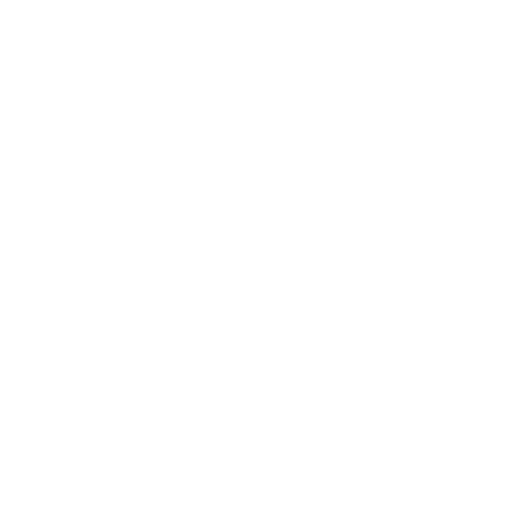
t = 0.00 s
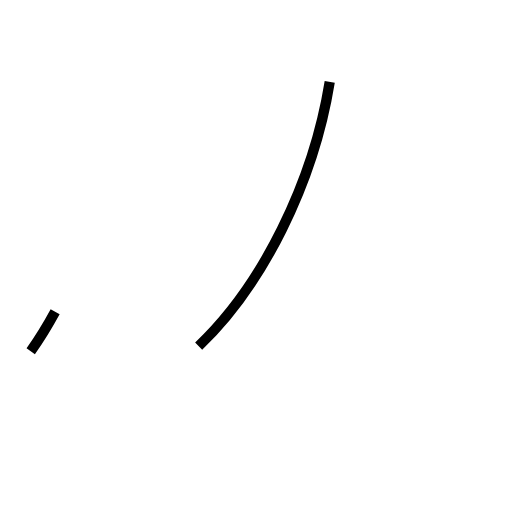
t = 1.01 s
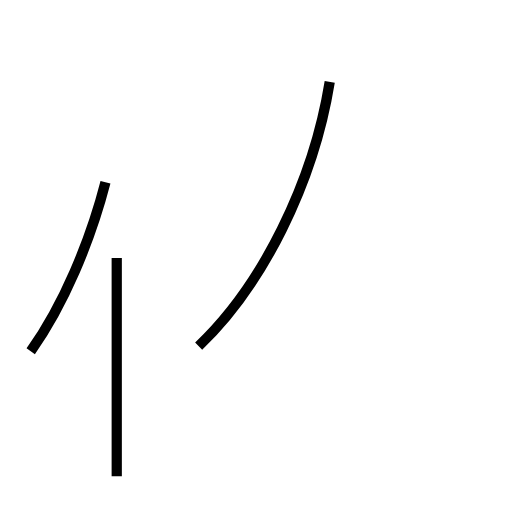
t = 2.06 s
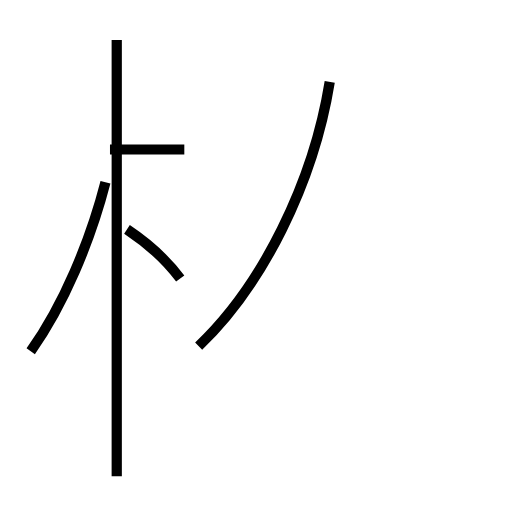
t = 3.13 s
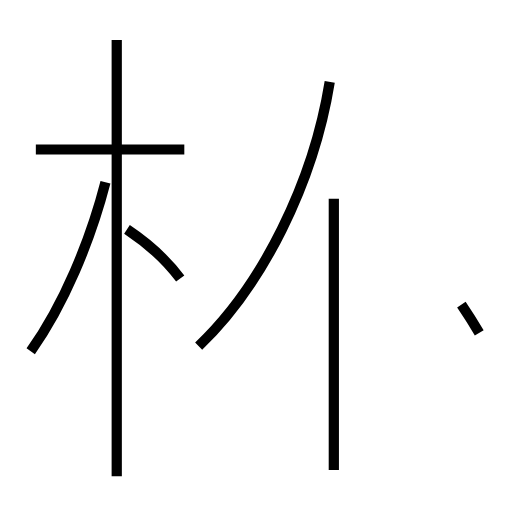
t = 4.24 s
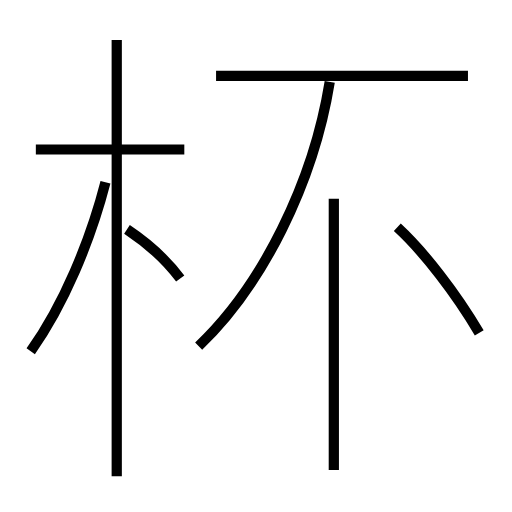
t = 5.27 s

The animated SVG that drew these frames (rendered in a browser with its animation timeline set to each time). Animation: 8 SMIL elements (animate=8); one cycle of 5.27 s.

<?xml version='1.0' encoding='utf-8'?>
<svg viewBox="0.0 -6.0 50.0 50.0" version="1.1" xmlns="http://www.w3.org/2000/svg"><rect x="-1000" y="-1000" width="2000" height="2000" stroke="white" fill="white" /><g style="fill:none;stroke:#000000;stroke-width:1"><path d="M 19.4 -10.2 C 25.6 -16.1 30.6 -26.1 32.2 -36.0 " transform="translate(0.0 38.0)" stroke-dasharray="29.264131011406565" stroke-dashoffset="29.264131011406565"><animate attributeName="stroke-dashoffset" from="29.264131011406565" to="0" dur="0.877923930342197s" begin="0s" fill="freeze" /></path><path d="M 3.0 -9.7 C 6.2 -14.2 8.8 -20.4 10.3 -26.2 " transform="translate(0.0 38.0)" stroke-dasharray="18.134987860876674" stroke-dashoffset="18.134987860876674"><animate attributeName="stroke-dashoffset" from="18.134987860876674" to="0" dur="0.5440496358263002s" begin="0.877923930342197s" fill="freeze" /></path><path d="M 11.4 2.5 L 11.4 -40.1 " transform="translate(0.0 38.0)" stroke-dasharray="42.6" stroke-dashoffset="42.6"><animate attributeName="stroke-dashoffset" from="42.6" to="0" dur="1.278s" begin="1.4219735661684971s" fill="freeze" /></path><path d="M 17.6 -16.8 C 16.4 -18.4 14.5 -20.2 12.4 -21.6 " transform="translate(0.0 38.0)" stroke-dasharray="7.107840492693135" stroke-dashoffset="7.107840492693135"><animate attributeName="stroke-dashoffset" from="7.107840492693135" to="0" dur="0.21323521478079402s" begin="2.699973566168497s" fill="freeze" /></path><path d="M 18.0 -29.4 L 3.5 -29.4 " transform="translate(0.0 38.0)" stroke-dasharray="14.5" stroke-dashoffset="14.5"><animate attributeName="stroke-dashoffset" from="14.5" to="0" dur="0.435s" begin="2.913208780949291s" fill="freeze" /></path><path d="M 32.6 1.9 L 32.6 -24.6 " transform="translate(0.0 38.0)" stroke-dasharray="26.5" stroke-dashoffset="26.5"><animate attributeName="stroke-dashoffset" from="26.5" to="0" dur="0.7949999999999999s" begin="3.348208780949291s" fill="freeze" /></path><path d="M 46.8 -11.5 C 44.5 -15.4 41.4 -19.4 38.8 -21.8 " transform="translate(0.0 38.0)" stroke-dasharray="13.081951712858695" stroke-dashoffset="13.081951712858695"><animate attributeName="stroke-dashoffset" from="13.081951712858695" to="0" dur="0.39245855138576086s" begin="4.143208780949291s" fill="freeze" /></path><path d="M 45.7 -36.6 L 21.1 -36.6" transform="translate(0.0 38.0)" stroke-dasharray="24.6" stroke-dashoffset="24.6"><animate attributeName="stroke-dashoffset" from="24.6" to="0" dur="0.738s" begin="4.535667332335051s" fill="freeze" /></path></g></svg>
